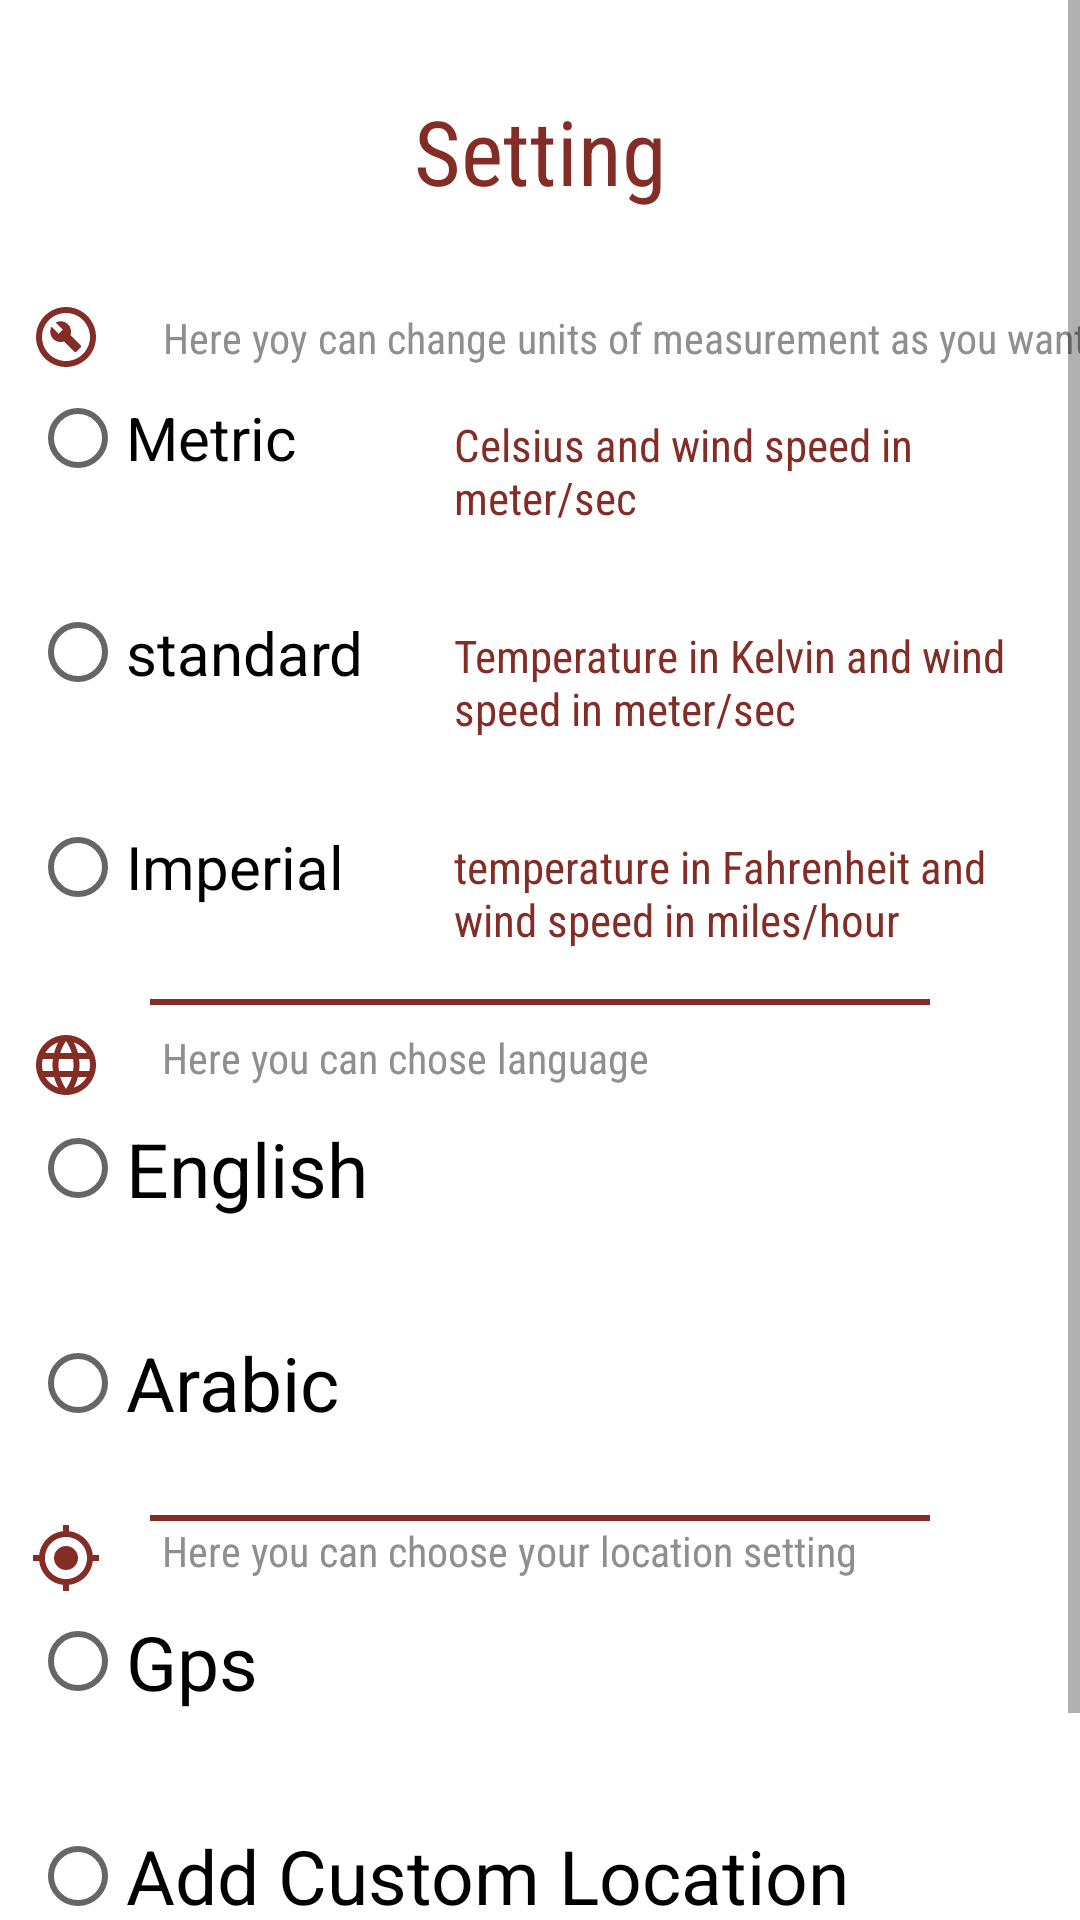

Produce the Android XML layout that renders to this screen, including the resource entries it uses.
<!-- AndroidManifest.xml: application theme Theme.KotlinProject -->
<!-- res/layout/fragment_setting.xml -->
<?xml version="1.0" encoding="utf-8"?>
<layout xmlns:android="http://schemas.android.com/apk/res/android"
    xmlns:app="http://schemas.android.com/apk/res-auto"
    xmlns:tools="http://schemas.android.com/tools">

    <data>

    </data>



    <ScrollView
        android:background="@drawable/home_background"
        android:layout_width="match_parent"
        android:layout_height="match_parent">

<androidx.constraintlayout.widget.ConstraintLayout
    android:layout_width="match_parent"
    android:layout_height="match_parent"
    tools:context=".ui.setting.Setting"
    tools:ignore="ScrollViewSize">
    <TextView
        android:id="@+id/sitteng"
        style="@style/textView"
        android:layout_width="match_parent"
        android:layout_height="wrap_content"
        android:gravity="center"
        android:text="@string/setting"
        android:paddingVertical="30dp"
        android:textSize="30sp"
        app:layout_constraintStart_toStartOf="parent"
        app:layout_constraintTop_toTopOf="parent" />

    <ImageView
        android:paddingHorizontal="10dp"
        android:id="@+id/unitsImage"
        style="@style/textView"
        android:layout_width="wrap_content"
        android:layout_height="wrap_content"
        android:contentDescription="@string/setting"
        android:src="@drawable/ic_units_24"
        app:layout_constraintBottom_toBottomOf="@id/her"
        app:layout_constraintStart_toStartOf="parent"
        app:layout_constraintTop_toBottomOf="@id/sitteng"
        app:layout_constraintVertical_bias="0.0" />

    <TextView
        android:paddingHorizontal="10dp"
        app:layout_constraintTop_toBottomOf="@id/sitteng"
        app:layout_constraintStart_toEndOf="@+id/unitsImage"
        app:layout_constraintEnd_toEndOf="parent"
        android:gravity="center"
        android:id="@+id/her"
        android:textColor="@color/setting_color_base"
        app:layout_constraintHorizontal_bias="0.0"
        app:layout_constraintBottom_toBottomOf="@id/unitsImage"
        android:fontFamily="sans-serif-condensed"
        android:layout_width="wrap_content"
        android:layout_height="wrap_content"
        android:text="@string/her_yoy_can_change_units_of_measurement_as_you_want"/>

    <RadioGroup
        android:paddingHorizontal="10dp"
        android:id="@+id/unitsRadioGroup"
        android:layout_width="wrap_content"
        android:layout_height="wrap_content"
        android:gravity="start"
        app:layout_constraintStart_toStartOf="parent"
        app:layout_constraintTop_toBottomOf="@id/her">

        <RadioButton
            android:textColor="@color/black"
            android:layout_marginBottom="20dp"
            android:id="@+id/metricRadioButton"
            android:layout_width="wrap_content"
            android:layout_height="wrap_content"
            android:layout_gravity="start"
            android:checked="false"
            android:text="@string/metric"
            android:textSize="20sp" />
        <RadioButton
            android:layout_marginBottom="20dp"
            android:id="@+id/standardRadioButton"
            android:layout_width="wrap_content"
            android:layout_height="55dp"
            android:textColor="@color/black"
            android:layout_gravity="start"
            android:checked="false"
            android:text="@string/standard"
            android:textSize="20sp"/>

        <RadioButton
            android:textColor="@color/black"
            android:layout_marginBottom="20dp"
            android:id="@+id/imperialRadioButton"
            android:layout_width="wrap_content"
            android:layout_height="wrap_content"
            android:layout_gravity="start"
            android:checked="false"
            android:text="@string/imperial"
            android:textSize="20sp" />
    </RadioGroup>

    <LinearLayout
        android:layout_width="0dp"
        android:layout_height="0dp"
        android:orientation="vertical"
        android:weightSum="3"
        app:layout_constraintEnd_toEndOf="parent"
        app:layout_constraintTop_toTopOf="@id/unitsRadioGroup"
        app:layout_constraintBottom_toBottomOf="@id/unitsRadioGroup"
        app:layout_constraintStart_toEndOf="@id/unitsRadioGroup">

        <TextView
            android:paddingHorizontal="20dp"
            android:layout_width="match_parent"
            android:layout_height="0dp"
            android:layout_weight="1"
            style="@style/textView"
            android:text="@string/celsius_and_wind_speed_in_meter_sec"
            android:textSize="15sp"
            android:gravity="center|start"/>
        <TextView
            android:paddingHorizontal="20dp"
            android:layout_width="match_parent"
            android:layout_height="0dp"
            android:layout_weight="1"
            style="@style/textView"
            android:text="@string/temperature_in_kelvin_and_wind_speed_in_meter_sec"
            android:textSize="15sp"
            android:gravity="center|start"/>
        <TextView
            android:paddingHorizontal="20dp"
            android:layout_width="match_parent"
            android:layout_height="0dp"
            android:layout_weight="1"
            style="@style/textView"
            android:text="@string/temperature_in_fahrenheit_and_wind_speed_in_miles_hour"
            android:textSize="15sp"
            android:gravity="center|start"/>
    </LinearLayout>

    <LinearLayout
        android:id="@+id/linear"
        android:layout_marginHorizontal="50dp"
        app:layout_constraintStart_toStartOf="parent"
        app:layout_constraintEnd_toEndOf="parent"
        app:layout_constraintTop_toBottomOf="@id/unitsRadioGroup"
        android:background="@color/broun"
        android:layout_width="match_parent"
        android:layout_height="2dp"
        android:orientation="horizontal" />

    <ImageView
        android:id="@+id/langImage"
        style="@style/textView"
        android:layout_width="wrap_content"
        android:layout_height="wrap_content"
        android:layout_marginTop="20dp"
        android:contentDescription="@string/setting"
        android:paddingHorizontal="10dp"
        android:src="@drawable/ic_language_24"
        app:layout_constraintBottom_toBottomOf="@id/her"
        app:layout_constraintStart_toStartOf="parent"
        app:layout_constraintTop_toBottomOf="@id/linear"
        app:layout_constraintVertical_bias="0.046" />

    <TextView
        android:id="@+id/her2"
        android:layout_width="wrap_content"
        android:layout_height="wrap_content"
        android:fontFamily="sans-serif-condensed"
        android:gravity="start"
        android:paddingHorizontal="10dp"
        android:textColor="@color/setting_color_base"
        android:text="@string/her_you_can_chose_language"
        app:layout_constraintBottom_toBottomOf="@id/langImage"
        app:layout_constraintEnd_toEndOf="parent"
        app:layout_constraintHorizontal_bias="0.0"
        app:layout_constraintStart_toEndOf="@id/langImage"
        app:layout_constraintTop_toTopOf="@id/langImage"
        app:layout_constraintVertical_bias="0.0" />

    <RadioGroup
        android:paddingHorizontal="10dp"
        android:id="@+id/langRadioGroup"
        android:layout_width="wrap_content"
        android:layout_height="wrap_content"
        android:gravity="start"
        app:layout_constraintStart_toStartOf="parent"
        app:layout_constraintTop_toBottomOf="@id/her2">

        <RadioButton
            android:layout_marginBottom="20dp"
            android:id="@+id/EnglishRadioButton"
            android:layout_width="wrap_content"
            android:layout_height="55dp"
            android:layout_gravity="start"
            android:checked="false"
            android:text="@string/english"
            android:textColor="@color/black"
            android:textSize="25sp"/>
        <RadioButton
            android:textColor="@color/black"
            android:layout_marginBottom="20dp"
            android:id="@+id/ArabicRadioButton"
            android:layout_width="wrap_content"
            android:layout_height="wrap_content"
            android:layout_gravity="start"
            android:checked="false"
            android:text="@string/arabic"
            android:textSize="25sp" />
    </RadioGroup>

    <LinearLayout
        android:id="@+id/linear3"
        android:layout_marginHorizontal="50dp"
        app:layout_constraintStart_toStartOf="parent"
        app:layout_constraintEnd_toEndOf="parent"
        app:layout_constraintTop_toBottomOf="@id/langRadioGroup"
        android:background="@color/broun"
        android:layout_width="match_parent"
        android:layout_height="2dp"
        android:orientation="horizontal" />

    <ImageView
        android:id="@+id/locationImage"
        style="@style/textView"
        android:layout_width="wrap_content"
        android:layout_height="wrap_content"
        android:layout_marginTop="20dp"
        android:contentDescription="@string/setting"
        android:paddingHorizontal="10dp"
        android:src="@drawable/ic_gps_24"
        app:layout_constraintBottom_toBottomOf="@id/her"
        app:layout_constraintStart_toStartOf="parent"
        app:layout_constraintTop_toBottomOf="@id/linear3"
        app:layout_constraintVertical_bias="0.046" />

    <TextView
        android:id="@+id/her3"
        android:layout_width="wrap_content"
        android:layout_height="wrap_content"
        android:fontFamily="sans-serif-condensed"
        android:gravity="start"
        android:textColor="@color/setting_color_base"
        android:paddingHorizontal="10dp"
        app:layout_constraintStart_toEndOf="@id/locationImage"
        app:layout_constraintTop_toTopOf="@id/locationImage"
        app:layout_constraintBottom_toBottomOf="@id/locationImage"
        android:text="@string/her_you_can_chose_your_location_setting"
        app:layout_constraintVertical_bias="0.0" />
    <RadioGroup
        android:paddingHorizontal="10dp"
        android:id="@+id/locationRadioGroup"
        android:layout_width="wrap_content"
        android:layout_height="wrap_content"
        android:gravity="start"
        app:layout_constraintStart_toStartOf="parent"
        app:layout_constraintTop_toBottomOf="@id/her3">

        <RadioButton
            android:textColor="@color/black"
            android:layout_marginBottom="20dp"
            android:id="@+id/gpsRadioButton"
            android:layout_width="wrap_content"
            android:layout_height="55dp"
            android:layout_gravity="start"
            android:checked="false"
            android:text="@string/gps"
            android:textSize="25sp"/>
        <RadioButton
            android:textColor="@color/black"
            android:layout_marginBottom="20dp"
            android:id="@+id/addLocationRadioButton"
            android:layout_width="wrap_content"
            android:layout_height="wrap_content"
            android:layout_gravity="start"
            android:checked="false"
            android:text="@string/add_custom_location"
            android:textSize="25sp" />
    </RadioGroup>
    <Button
        android:layout_width="wrap_content"
        android:layout_height="wrap_content"
        app:layout_constraintStart_toStartOf="parent"
        app:layout_constraintEnd_toEndOf="parent"
        app:layout_constraintTop_toBottomOf="@id/locationRadioGroup"
        android:id="@+id/saveButton"
        android:text="@string/save"
        android:backgroundTint="@color/cafe_navigation"
        android:textAllCaps="false"
        android:textSize="18sp"/>

</androidx.constraintlayout.widget.ConstraintLayout>
    </ScrollView>

</layout>
<!-- resources referenced by this layout -->
<resources>
  <color name="black">#FF000000</color>
  <color name="broun">#832D26</color>
  <color name="cafe_navigation">#E6BE9C</color>
  <color name="setting_color_base">#8F8F8F</color>
  <!-- drawable home_background (drawable) -->
  <?xml version="1.0" encoding="utf-8"?>
  <shape xmlns:android="http://schemas.android.com/apk/res/android"
      android:shape="rectangle">
      <corners
          android:bottomLeftRadius="30dp"
          android:bottomRightRadius="30dp"/>
  
  
  
      <solid
          android:color="@color/white"/>
  
  
  </shape>
  <!-- drawable ic_gps_24 (drawable) -->
  <vector xmlns:android="http://schemas.android.com/apk/res/android"
      android:width="24dp"
      android:height="24dp"
      android:autoMirrored="true"
      android:tint="?attr/colorAccent"
      android:viewportWidth="24"
      android:viewportHeight="24">
      <path
          android:fillColor="@android:color/white"
          android:pathData="M12,8c-2.21,0 -4,1.79 -4,4s1.79,4 4,4 4,-1.79 4,-4 -1.79,-4 -4,-4zM20.94,11c-0.46,-4.17 -3.77,-7.48 -7.94,-7.94L13,1h-2v2.06C6.83,3.52 3.52,6.83 3.06,11L1,11v2h2.06c0.46,4.17 3.77,7.48 7.94,7.94L11,23h2v-2.06c4.17,-0.46 7.48,-3.77 7.94,-7.94L23,13v-2h-2.06zM12,19c-3.87,0 -7,-3.13 -7,-7s3.13,-7 7,-7 7,3.13 7,7 -3.13,7 -7,7z" />
  </vector>
  <string name="add_custom_location">Add Custom Location</string>
  <string name="arabic">Arabic</string>
  <string name="celsius_and_wind_speed_in_meter_sec">Celsius and wind speed in meter/sec</string>
  <string name="english">English</string>
  <string name="gps">Gps</string>
  <string name="her_you_can_chose_language">Here you can chose language</string>
  <string name="her_you_can_chose_your_location_setting">Here you can choose your location setting</string>
  <string name="her_yoy_can_change_units_of_measurement_as_you_want">Here yoy can change units of measurement as you want</string>
  <string name="imperial">Imperial</string>
  <string name="metric">Metric</string>
  <string name="save">Save</string>
  <string name="setting">Setting</string>
  <string name="standard">standard</string>
  <string name="temperature_in_fahrenheit_and_wind_speed_in_miles_hour">temperature in Fahrenheit and wind speed in miles/hour</string>
  <string name="temperature_in_kelvin_and_wind_speed_in_meter_sec">Temperature in Kelvin and wind speed in meter/sec</string>
  <style name="textView" parent="Widget.AppCompat.TextView">
          <item name="android:textColor">@color/broun</item>
          <item name="android:textSize">20sp</item>
          <item name="fontFamily">sans-serif-condensed</item>
      </style>
  <style name="Theme.KotlinProject" parent="Theme.MaterialComponents.DayNight.NoActionBar">
          
          <item name="colorPrimary">@color/broun</item>
          <item name="colorPrimaryVariant">@color/cafe_navigation</item>
          <item name="colorOnPrimary">@color/white</item>
          
          <item name="colorSecondary">@color/broun</item>
          <item name="colorSecondaryVariant">@color/teal_700</item>
          <item name="colorOnSecondary">@color/black</item>
          
          <item name="android:statusBarColor" tools:targetApi="l">?attr/colorPrimaryVariant</item>
          
      </style>
  <color name="white">#FFFFFFFF</color>
  <color name="teal_700">#FF018786</color>
</resources>
